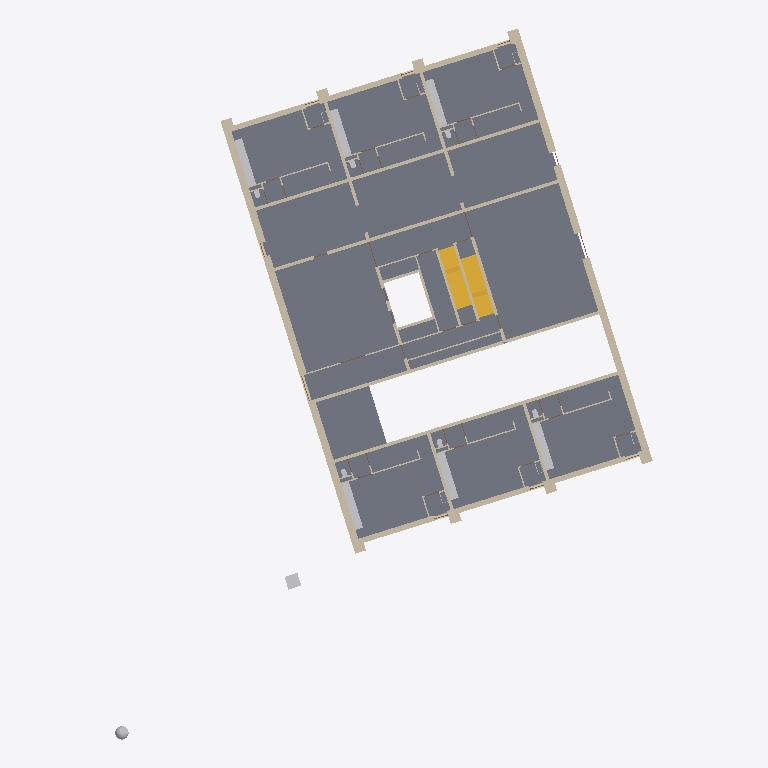
Plan cut of the same IFC building model at storey '00 begane grond' (level 0.00 m, cut at 1.40 m), seen from above with north up, elements coloured by IFC class (only those large enough to see are counted): 73 walls (beige), 14 other elements (light grey), 4 stairs (yellow), 1 slab (grey). Cut surfaces are drawn darker.
Extent 40.3 m × 53.3 m × 32.0 m (x, y, z). Storeys (11): -1 kelder at -3.20 m; 00 begane grond at 0.00 m; 01 eerste verdieping at 3.90 m; 02 tweede verdieping at 6.90 m; 03 derde verdieping at 9.90 m; 04 vierde verdieping at 12.90 m; 05 vijfde verdieping at 15.90 m; 06 zesde verdieping at 18.90 m; 07 zevende verdieping at 21.90 m; 08 achtste verdieping at 24.90 m; 09 negende verdieping at 27.90 m. Elements (1897): 974 IfcWall, 487 IfcDoor, 162 IfcSanitaryTerminal, 59 IfcSlab, 52 IfcDistributionChamberElement, 52 IfcFurniture, 46 IfcElectricAppliance, 45 IfcBoiler, 18 IfcStair, 2 IfcBuildingElementProxy.

HEADER;
FILE_DESCRIPTION(('ViewDefinition [ReferenceView_V1.2]','RevitIdentifiers [ContentGUID: 7b0fba1c-e461-43e6-a004-74300536da52, VersionGUID: 268f83e5-9db5-464a-ad46-58d0016dc86d, NumberOfSaves: 303]','Options [Excluded Entities: IfcGroup;]','CoordinateReference [CoordinateBase: Survey Point, ProjectSite: Internal]'),'2;1');
FILE_NAME('MiniBIM 3.1 DO_01_VORM.ifc','2025-11-07T13:31:51+01:00',(''),('VORM Holding B.V.'),'IfcOpenShell 0.8.2','Bonsai 0.8.2','');
FILE_SCHEMA(('IFC4'));
ENDSEC;
DATA;
#30=IFCPROJECT('1x3xeSv653vg04T33woIMY',#18,'0000',$,$,'Voorbeelmodel MiniBIM 3.1 DO-fase','PROJECTFASE',(#22),#222068);
#82=IFCSITE('1x3xeSv653vg04T33woIMW',#18,'Schiehaven',$,$,#81,$,$,.ELEMENT.,(51,54,13,78253),(4,27,15,99642),3.5,$,$);
#34=IFCBUILDING('1x3xeSv653vg04T33woIMZ',#18,'VORM huis',$,$,#32,$,'VORM huis',.ELEMENT.,$,$,#33);
#38=IFCBUILDINGSTOREY('12aRDchw57BQEC$_UCLpCO',#18,'-1 kelder',$,'Level:Level bouwniveau (PBP)',#37,$,'-1 kelder',.ELEMENT.,-3.2);
#41=IFCBUILDINGSTOREY('1nR_ye5Ir23BMRElVJLC7Q',#18,'00 begane grond',$,'Level:Level bouwniveau (PBP)',#40,$,'begane grond',.ELEMENT.,0.0);
#45=IFCBUILDINGSTOREY('12aRDchw57BQEC$_UCLpCM',#18,'01 eerste verdieping',$,'Level:Level bouwniveau (PBP)',#44,$,'01 eerste verdieping',.ELEMENT.,3.9);
#49=IFCBUILDINGSTOREY('12aRDchw57BQEC$_UCLpCN',#18,'02 tweede verdieping',$,'Level:Level bouwniveau (PBP)',#48,$,'02 tweede verdieping',.ELEMENT.,6.9);
#53=IFCBUILDINGSTOREY('12aRDchw57BQEC$_UCLpCP',#18,'03 derde verdieping',$,'Level:Level bouwniveau (PBP)',#52,$,'03 derde verdieping',.ELEMENT.,9.9);
#57=IFCBUILDINGSTOREY('12aRDchw57BQEC$_UCLpCQ',#18,'04 vierde verdieping',$,'Level:Level bouwniveau (PBP)',#56,$,'04 vierde verdieping',.ELEMENT.,12.9);
#61=IFCBUILDINGSTOREY('12aRDchw57BQEC$_UCLpCR',#18,'05 vijfde verdieping',$,'Level:Level bouwniveau (PBP)',#60,$,'05 vijfde verdieping',.ELEMENT.,15.9);
#65=IFCBUILDINGSTOREY('12aRDchw57BQEC$_UCLpCS',#18,'06 zesde verdieping',$,'Level:Level bouwniveau (PBP)',#64,$,'06 zesde verdieping',.ELEMENT.,18.9);
#69=IFCBUILDINGSTOREY('12aRDchw57BQEC$_UCLpCT',#18,'07 zevende verdieping',$,'Level:Level bouwniveau (PBP)',#68,$,'07 zevende verdieping',.ELEMENT.,21.9);
#73=IFCBUILDINGSTOREY('12aRDchw57BQEC$_UCLpCU',#18,'08 achtste verdieping',$,'Level:Level bouwniveau (PBP)',#72,$,'08 achtste verdieping',.ELEMENT.,24.9);
#77=IFCBUILDINGSTOREY('12aRDchw57BQEC$_UCLpCV',#18,'09 negende verdieping',$,'Level:Level bouwniveau (PBP)',#76,$,'09 negende verdieping',.ELEMENT.,27.9);
#150890=IFCSLAB('0bXhuPn9jBOubCJiIEzlBH',#18,'Constructieve vloer',$,'Vloer',#150859,#150889,'1443032',.FLOOR.);
#150695=IFCWALL('0bXhuPn9jBOubCJiIEzlBQ',#18,'Constructieve wand',$,'Wand',#150664,#150694,'1443027',.NOTDEFINED.);
#150794=IFCWALL('0bXhuPn9jBOubCJiIEzlBS',#18,'Constructieve wand',$,'Wand',#150763,#150793,'1443029',.NOTDEFINED.);
#151425=IFCWALL('0bXhuPn9jBOubCJiIEzlCF',#18,'Constructieve wand',$,'Wand',#151386,#151424,'1443078',.NOTDEFINED.);
#157370=IFCWALL('0zzcUwFKb3QBDGTP2dD0Cp',#18,'Constructieve wand',$,'Wand',#157323,#157369,'1455532',.NOTDEFINED.);
#157035=IFCSTAIR('2dY47cNgv43xgr6XpyEGtx',#18,'Hoofdtrap',$,'Precast Stair:NLRS_24_STR_reguliere trap-woonfunctie-breedte 1200mm_gen',#157034,$,'1453874',.STRAIGHT_RUN_STAIR.);
#157163=IFCSTAIR('2dY47cNgv43xgr6XpyEGr1',#18,'Hoofdtrap',$,'Precast Stair:NLRS_24_STR_reguliere trap-woonfunctie-breedte 1200mm_gen',#157162,$,'1453960',.STRAIGHT_RUN_STAIR.);
#160862=IFCWALL('0QrbkPAJj7cubFNOwowNeS',#18,'Gevelwand',$,'Wand',#160835,#160861,'1492168',.NOTDEFINED.);
#160938=IFCWALL('0QrbkPAJj7cubFNOwowNcx',#18,'Gevelwand',$,'Wand',#160926,#160937,'1492847',.NOTDEFINED.);
#160150=IFCSTAIR('2wogXD7tjCFQEJZJIuzLIV',#18,'Hoofdtrap',$,'Precast Stair:NLRS_24_STR_reguliere trap-woonfunctie-breedte 1200mm_gen',#160149,$,'1467936',.STRAIGHT_RUN_STAIR.);
#160006=IFCSTAIR('2wogXD7tjCFQEJZJIuzLTL',#18,'Hoofdtrap',$,'Precast Stair:NLRS_24_STR_reguliere trap-woonfunctie-breedte 1200mm_gen',#160005,$,'1467882',.STRAIGHT_RUN_STAIR.);
#171450=IFCFURNITURE('1PV89JRVTFiBVHmVZqRLyo',#18,'NLRS_73_CASE_LB_keukenblok a_gen:keukenblok 3200:1554877',$,'NLRS_73_CASE_LB_keukenblok a_gen:keukenblok 3200',#171449,#171443,'1554877',.NOTDEFINED.);
#172864=IFCFURNITURE('1PV89JRVTFiBVHmVZqRLW7',#18,'NLRS_73_CASE_LB_keukenblok a_gen:keukenblok 3200:1556104',$,'NLRS_73_CASE_LB_keukenblok a_gen:keukenblok 3200',#172863,#172857,'1556104',.NOTDEFINED.);
#176011=IFCFURNITURE('2X7QHiMDr7QQoULMK$cwoq',#18,'NLRS_73_CASE_LB_keukenblok a_gen:keukenblok 3200:1558400',$,'NLRS_73_CASE_LB_keukenblok a_gen:keukenblok 3200',#176010,#176004,'1558400',.NOTDEFINED.);
#176447=IFCFURNITURE('2X7QHiMDr7QQoULMK$cwoc',#18,'NLRS_73_CASE_LB_keukenblok a_gen:keukenblok 3200:1558418',$,'NLRS_73_CASE_LB_keukenblok a_gen:keukenblok 3200',#176446,#176440,'1558418',.NOTDEFINED.);
#173272=IFCFURNITURE('1PV89JRVTFiBVHmVZqRLXD',#18,'NLRS_73_CASE_LB_keukenblok a_gen:keukenblok 3200:1556162',$,'NLRS_73_CASE_LB_keukenblok a_gen:keukenblok 3200',#173271,#173265,'1556162',.NOTDEFINED.);
#176855=IFCFURNITURE('2X7QHiMDr7QQoULMK$cwoG',#18,'NLRS_73_CASE_LB_keukenblok a_gen:keukenblok 3200:1558436',$,'NLRS_73_CASE_LB_keukenblok a_gen:keukenblok 3200',#176854,#176848,'1558436',.NOTDEFINED.);
#151050=IFCWALL('0bXhuPn9jBOubCJiIEzlBl',#18,'Gevelwand',$,'Wand',#151038,#151049,'1443046',.NOTDEFINED.);
#160662=IFCWALL('0QrbkPAJj7cubFNOwowNnE',#18,'Gevelwand',$,'Wand',#160650,#160661,'1491610',.NOTDEFINED.);
#151012=IFCWALL('0bXhuPn9jBOubCJiIEzlBj',#18,'Gevelwand',$,'Wand',#151000,#151011,'1443044',.NOTDEFINED.);
#160900=IFCWALL('0QrbkPAJj7cubFNOwowNk7',#18,'Gevelwand',$,'Wand',#160888,#160899,'1492307',.NOTDEFINED.);
#160768=IFCWALL('0QrbkPAJj7cubFNOwowNqK',#18,'Gevelwand',$,'Wand',#160738,#160767,'1491904',.NOTDEFINED.);
#171305=IFCWALL('0Ixt_FvJ16xwJMiEiU$k5E',#18,'Gevelwand',$,'Wand',#171278,#171304,'1543461',.NOTDEFINED.);
#170351=IFCWALL('0Ixt_FvJ16xwJMiEiU$kVI',#18,'Gevelwand',$,'Wand',#170324,#170350,'1543097',.NOTDEFINED.);
#170903=IFCWALL('0Ixt_FvJ16xwJMiEiU$k5s',#18,'Gevelwand',$,'Wand',#170876,#170902,'1543453',.NOTDEFINED.);
#170150=IFCWALL('0Ixt_FvJ16xwJMiEiU$kVU',#18,'Gevelwand',$,'Wand',#170123,#170149,'1543093',.NOTDEFINED.);
#171104=IFCWALL('0Ixt_FvJ16xwJMiEiU$k5A',#18,'Gevelwand',$,'Wand',#171077,#171103,'1543457',.NOTDEFINED.);
#169949=IFCWALL('0Ixt_FvJ16xwJMiEiU$kVQ',#18,'Gevelwand',$,'Wand',#169922,#169948,'1543089',.NOTDEFINED.);
#151366=IFCWALL('0bXhuPn9jBOubCJiIEzlCA',#18,'Binnenwand',$,'Wand',#151354,#151365,'1443075',.NOTDEFINED.);
#157480=IFCWALL('0zzcUwFKb3QBDGTP2dD00m',#18,'Binnenwand',$,'Wand',#157468,#157479,'1455791',.NOTDEFINED.);
#157665=IFCWALL('0zzcUwFKb3QBDGTP2dD04x',#18,'Binnenwand',$,'Wand',#157653,#157664,'1456036',.NOTDEFINED.);
#158533=IFCWALL('2U_yMRBSbFLvZd5zg1thxW',#18,'Binnenwand',$,'Wand',#158521,#158532,'1460682',.NOTDEFINED.);
#150980=IFCWALL('0bXhuPn9jBOubCJiIEzlBK',#18,'Constructieve wand',$,'Wand',#150968,#150979,'1443037',.NOTDEFINED.);
#151503=IFCWALL('0bXhuPn9jBOubCJiIEzlC4',#18,'Constructieve wand',$,'Wand',#151491,#151502,'1443085',.NOTDEFINED.);
#151535=IFCWALL('0bXhuPn9jBOubCJiIEzlCP',#18,'Binnenwand',$,'Wand',#151523,#151534,'1443088',.NOTDEFINED.);
#157601=IFCWALL('0zzcUwFKb3QBDGTP2dD04z',#18,'Binnenwand',$,'Wand',#157589,#157600,'1456034',.NOTDEFINED.);
#157633=IFCWALL('0zzcUwFKb3QBDGTP2dD04y',#18,'Binnenwand',$,'Wand',#157621,#157632,'1456035',.NOTDEFINED.);
#157448=IFCWALL('0zzcUwFKb3QBDGTP2dD00v',#18,'Binnenwand',$,'Wand',#157436,#157447,'1455782',.NOTDEFINED.);
#157512=IFCWALL('0zzcUwFKb3QBDGTP2dD01E',#18,'Binnenwand',$,'Wand',#157500,#157511,'1455825',.NOTDEFINED.);
#151334=IFCWALL('0bXhuPn9jBOubCJiIEzlCB',#18,'Binnenwand',$,'Wand',#151307,#151333,'1443074',.NOTDEFINED.);
#160814=IFCWALL('0QrbkPAJj7cubFNOwowNgQ',#18,'Gevelwand',$,'Wand',#160789,#160813,'1492046',.NOTDEFINED.);
#160993=IFCWALL('0QrbkPAJj7cubFNOwowNPK',#18,'Gevelwand',$,'Wand',#160964,#160992,'1493120',.NOTDEFINED.);
#151216=IFCWALL('0bXhuPn9jBOubCJiIEzlBb',#18,'Constructieve wand',$,'Wand',#151204,#151215,'1443052',.NOTDEFINED.);
#151184=IFCWALL('0bXhuPn9jBOubCJiIEzlBY',#18,'Constructieve wand',$,'Wand',#151172,#151183,'1443051',.NOTDEFINED.);
#160717=IFCWALL('0QrbkPAJj7cubFNOwowNsL',#18,'Gevelwand',$,'Wand',#160688,#160716,'1491777',.NOTDEFINED.);
#135662=IFCBUILDINGELEMENTPROXY('20gCMjl9z5sBFd3zBd_94N',#18,'Lokaal-coordinatiepunt',$,'Referentie-object',#135661,#135659,'1247879',.NOTDEFINED.);
#161717=IFCBUILDINGELEMENTPROXY('0dSesy1kPE1eM5kE7$Gt$v',#18,'CRS-coordinatiepunt',$,'Referentie-object',#161716,#161712,'1504033',.NOTDEFINED.);
#151120=IFCWALL('0bXhuPn9jBOubCJiIEzlBW',#18,'Constructieve wand',$,'Wand',#151108,#151119,'1443049',.NOTDEFINED.);
#159986=IFCWALL('3tD37QKST8CvmKjojuiHLe',#18,'Binnenwand',$,'Wand',#159974,#159985,'1467171',.NOTDEFINED.);
#170615=IFCWALL('0Ixt_FvJ16xwJMiEiU$k5p',#18,'Binnenspouwblad',$,'Wand',#170588,#170614,'1543448',.NOTDEFINED.);
#169661=IFCWALL('0Ixt_FvJ16xwJMiEiU$kV7',#18,'Binnenspouwblad',$,'Wand',#169634,#169660,'1543084',.NOTDEFINED.);
#170685=IFCWALL('0Ixt_FvJ16xwJMiEiU$k5o',#18,'Binnenspouwblad',$,'Wand',#170658,#170684,'1543449',.NOTDEFINED.);
#169591=IFCWALL('0Ixt_FvJ16xwJMiEiU$kV0',#18,'Binnenspouwblad',$,'Wand',#169564,#169590,'1543083',.NOTDEFINED.);
#169731=IFCWALL('0Ixt_FvJ16xwJMiEiU$kV6',#18,'Binnenspouwblad',$,'Wand',#169704,#169730,'1543085',.NOTDEFINED.);
#170545=IFCWALL('0Ixt_FvJ16xwJMiEiU$k5y',#18,'Binnenspouwblad',$,'Wand',#170518,#170544,'1543447',.NOTDEFINED.);
#151088=IFCWALL('0bXhuPn9jBOubCJiIEzlBX',#18,'Constructieve wand',$,'Wand',#151076,#151087,'1443048',.NOTDEFINED.);
#151152=IFCWALL('0bXhuPn9jBOubCJiIEzlBZ',#18,'Constructieve wand',$,'Wand',#151140,#151151,'1443050',.NOTDEFINED.);
#157996=IFCWALL('0UCWNxnr9CjhqpFSgqYXNH',#18,'Binnenwand',$,'Wand',#157969,#157995,'1457568',.NOTDEFINED.);
#176546=IFCWALL('2X7QHiMDr7QQoULMK$cwoY',#18,'Binnenwand',$,'Wand',#176519,#176545,'1558422',.NOTDEFINED.);
#172963=IFCWALL('1PV89JRVTFiBVHmVZqRLW3',#18,'Binnenwand',$,'Wand',#172936,#172962,'1556108',.NOTDEFINED.);
#173371=IFCWALL('1PV89JRVTFiBVHmVZqRLX9',#18,'Binnenwand',$,'Wand',#173344,#173370,'1556166',.NOTDEFINED.);
#171550=IFCWALL('1PV89JRVTFiBVHmVZqRLzU',#18,'Binnenwand',$,'Wand',#171523,#171549,'1554897',.NOTDEFINED.);
#176110=IFCWALL('2X7QHiMDr7QQoULMK$cwom',#18,'Binnenwand',$,'Wand',#176083,#176109,'1558404',.NOTDEFINED.);
#176954=IFCWALL('2X7QHiMDr7QQoULMK$cwoS',#18,'Binnenwand',$,'Wand',#176927,#176953,'1558440',.NOTDEFINED.);
#169987=IFCWALL('0Ixt_FvJ16xwJMiEiU$kVP',#18,'Gevelwand',$,'Wand',#169975,#169986,'1543090',.NOTDEFINED.);
#170188=IFCWALL('0Ixt_FvJ16xwJMiEiU$kVT',#18,'Gevelwand',$,'Wand',#170176,#170187,'1543094',.NOTDEFINED.);
#170389=IFCWALL('0Ixt_FvJ16xwJMiEiU$kVH',#18,'Gevelwand',$,'Wand',#170377,#170388,'1543098',.NOTDEFINED.);
#169786=IFCWALL('0Ixt_FvJ16xwJMiEiU$kV5',#18,'Gevelwand',$,'Wand',#169774,#169785,'1543086',.NOTDEFINED.);
#170740=IFCWALL('0Ixt_FvJ16xwJMiEiU$k5n',#18,'Gevelwand',$,'Wand',#170728,#170739,'1543450',.NOTDEFINED.);
#169873=IFCWALL('0Ixt_FvJ16xwJMiEiU$kVR',#18,'Gevelwand',$,'Wand',#169850,#169872,'1543088',.NOTDEFINED.);
#170074=IFCWALL('0Ixt_FvJ16xwJMiEiU$kVV',#18,'Gevelwand',$,'Wand',#170051,#170073,'1543092',.NOTDEFINED.);
#170275=IFCWALL('0Ixt_FvJ16xwJMiEiU$kVJ',#18,'Gevelwand',$,'Wand',#170252,#170274,'1543096',.NOTDEFINED.);
ENDSEC;
